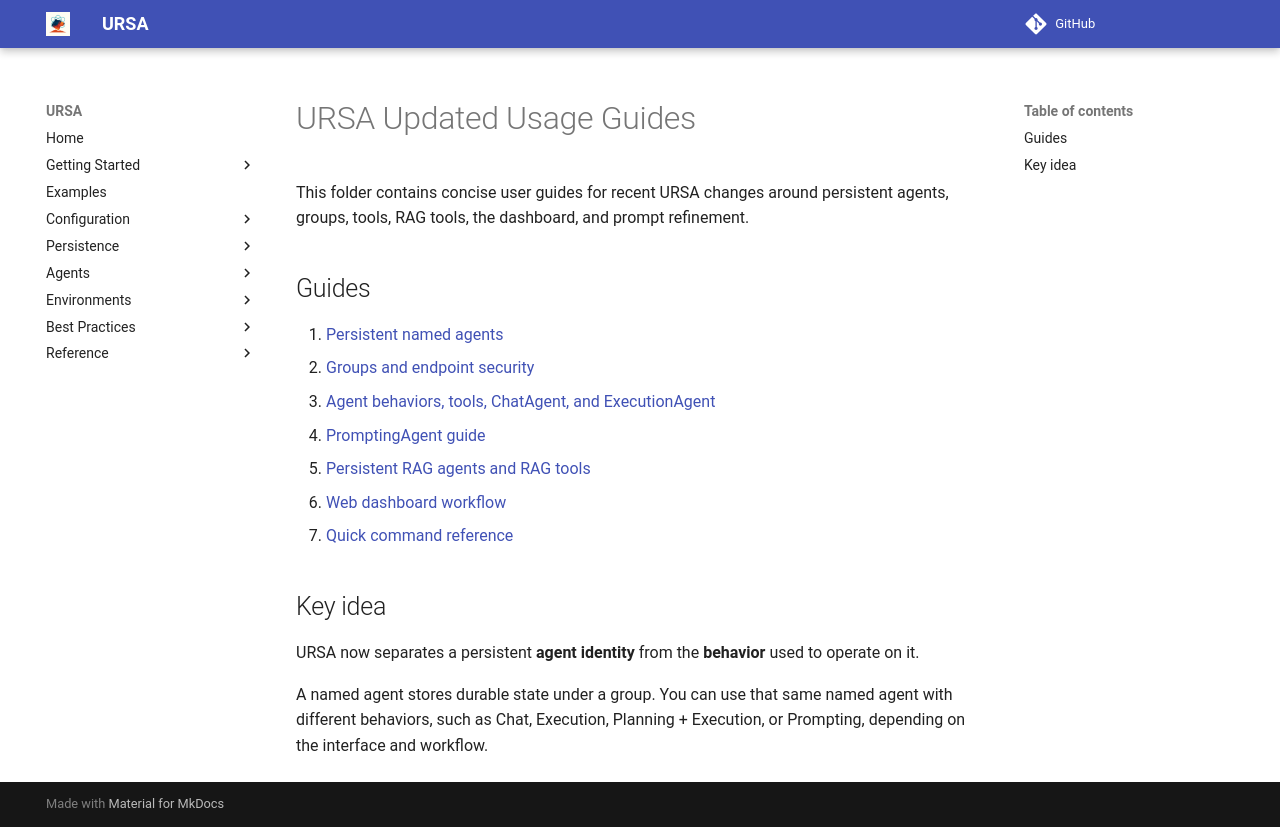

repository: lanl/ursa · page: 0.18.0/persistence_updates/index.html · generator: mkdocs

# URSA Updated Usage Guides

This folder contains concise user guides for recent URSA changes around persistent agents, groups, tools, RAG tools, the dashboard, and prompt refinement.

## Guides

1. [Persistent named agents](01_persistent_named_agents.md)
2. [Groups and endpoint security](02_groups_and_security.md)
3. [Agent behaviors, tools, ChatAgent, and ExecutionAgent](03_agent_behaviors_and_tools.md)
4. [PromptingAgent guide](04_prompting_agent.md)
5. [Persistent RAG agents and RAG tools](05_persistent_rag_agents.md)
6. [Web dashboard workflow](06_web_dashboard_workflow.md)
7. [Quick command reference](07_quick_reference.md)

## Key idea

URSA now separates a persistent **agent identity** from the **behavior** used to operate on it.

A named agent stores durable state under a group. You can use that same named agent with different behaviors, such as Chat, Execution, Planning + Execution, or Prompting, depending on the interface and workflow.
